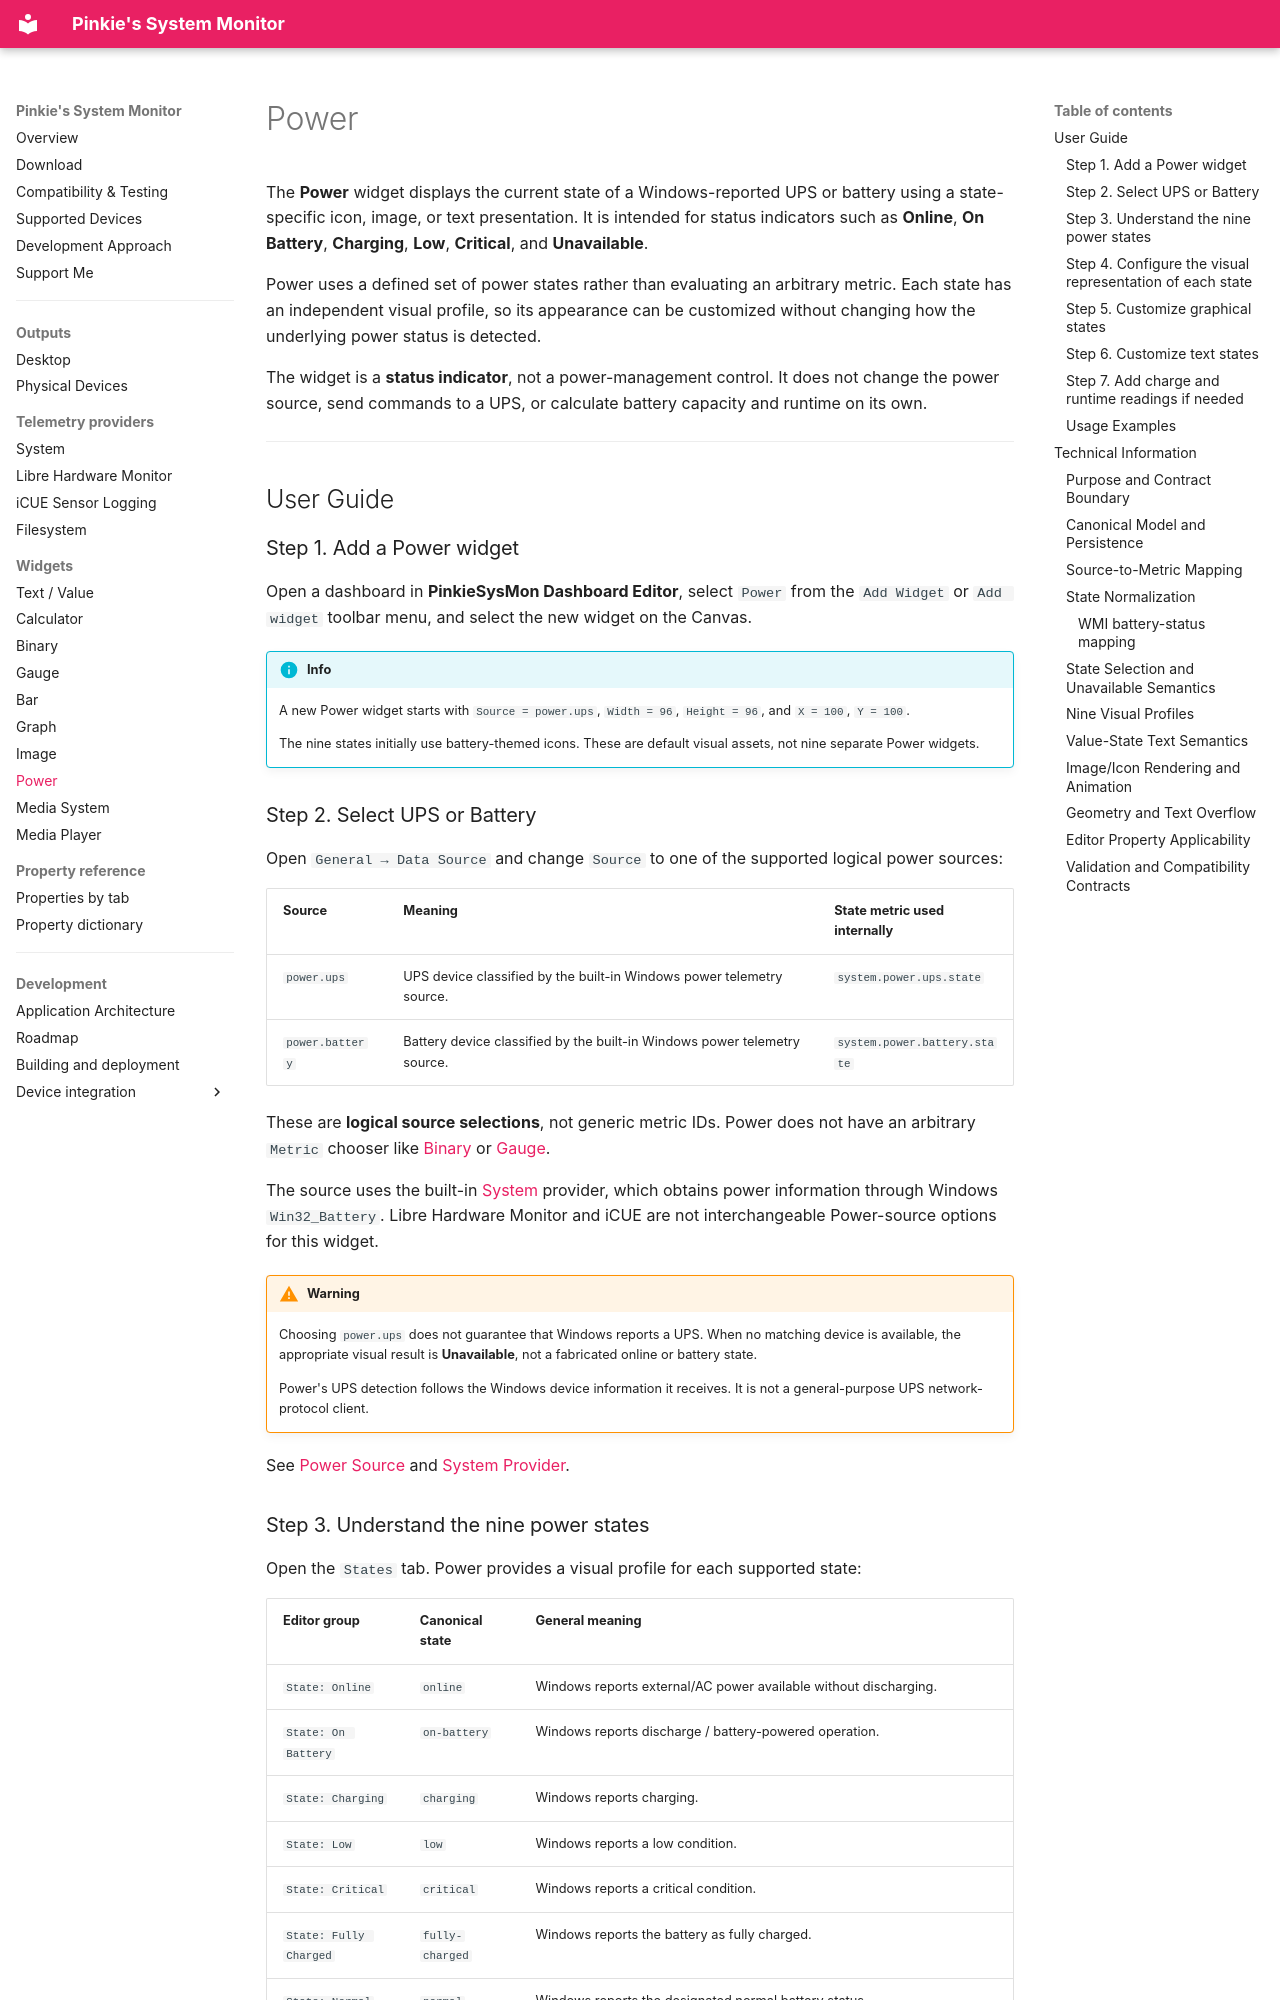

repository: Jim1537/PinkieSysMon · page: widgets/power/index.html · generator: mkdocs

# Power

The **Power** widget displays the current state of a Windows-reported UPS or battery using a state-specific icon, image, or text presentation. It is intended for status indicators such as **Online**, **On Battery**, **Charging**, **Low**, **Critical**, and **Unavailable**.

Power uses a defined set of power states rather than evaluating an arbitrary metric. Each state has an independent visual profile, so its appearance can be customized without changing how the underlying power status is detected.

The widget is a **status indicator**, not a power-management control. It does not change the power source, send commands to a UPS, or calculate battery capacity and runtime on its own.

---
## User Guide

### Step 1. Add a Power widget

Open a dashboard in **PinkieSysMon Dashboard Editor**, select `Power` from the `Add Widget` or `Add widget` toolbar menu, and select the new widget on the Canvas.

!!! info
    A new Power widget starts with `Source = power.ups`, `Width = 96`, `Height = 96`, and `X = 100`, `Y = 100`.

    The nine states initially use battery-themed icons. These are default visual assets, not nine separate Power widgets.


### Step 2. Select UPS or Battery

Open `General → Data Source` and change `Source` to one of the supported logical power sources:

| Source | Meaning | State metric used internally |
| --- | --- | --- |
| `power.ups` | UPS device classified by the built-in Windows power telemetry source. | `system.power.ups.state` |
| `power.battery` | Battery device classified by the built-in Windows power telemetry source. | `system.power.battery.state` |

These are **logical source selections**, not generic metric IDs. Power does not have an arbitrary `Metric` chooser like [Binary](binary.md) or [Gauge](gauge.md).

The source uses the built-in [System](../telemetry/system.md) provider, which obtains power information through Windows `Win32_Battery`. Libre Hardware Monitor and iCUE are not interchangeable Power-source options for this widget.

!!! warning
    Choosing `power.ups` does not guarantee that Windows reports a UPS. When no matching device is available, the appropriate visual result is **Unavailable**, not a fabricated online or battery state.

    Power's UPS detection follows the Windows device information it receives. It is not a general-purpose UPS network-protocol client.


See [Power Source](properties.md#power-source) and [System Provider](../telemetry/system.md).
